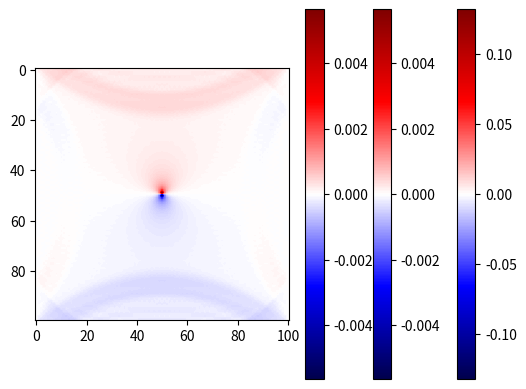

The matplotlib source for this figure:
#ADAPTAR A DESCRIÇÃO ABAIXO

"""
Esse programa visa simular uma linha de transmissão segundo as equações do
telegrafista através do método das diferenças finitas.

O procedimento consiste em guardar gerar duas grades de pontos z,t, uma para
tensão e uma para corrente. As grades estão desalinhadas para melhorar a
qualidade das aproximações numéricas. Em princípio só são conhecidas as
condições iniciais para t=0 e daí são calculados os estados da linha para
os outros instantes de tempo.

Também integrado ao programa está uma animação do resultado.

Ilustração da grade (o=corrente x=tensão)
++++++++++++++++++++++++++++++++++++++++++++++++++++++++++++++++++
+o|  o   o   o   o   o   o   o   o   o   o   o   o   o  |o       +
+ |                                                     |        +
+ |x   x   x   x   x   x   x   x   x   x   x   x   x   x|    \   +
+ |                                                     |    |   +
+o|  o   o   o   o   o   o   o   o   o   o   o   o   o  |o   |dt +
+ |                                                     |    |   +
+ |x   x   x   x   x   x   x   x   x   x   x   x   x   x|    /   +
+ |                                                     |        +
+o|  o   o   o   o   o   o   o   o   o   o   o   o   o  |o       +
+ fonte      \---/                                      carga    +
+              dz                                                +
+                                                                +
++++++++++++++++++++++++++++++++++++++++++++++++++++++++++++++++++
"""

import numpy as np
from scipy.constants import c, mu_0, epsilon_0
import matplotlib.pyplot as plt

l = 1e0                 # Comprimento do espaço em metros
SIGMA = 0               # Condutividade do meio
SIGMA_STAR = 0          # Perda magnética equivalente
EPSILON = epsilon_0     # Permissividade elétrica do meio
MU = mu_0               # Permeabilidade magnética do meio

#precisão do comprimento
dx = 1e-2  # m
dt = dx/(np.sqrt(2)*c)  # s

#lado do quadrado do espaço (Quantidade de pontos simulados)
LEN = int(l/dx) #pontos

#duração da simulação (Número de passos de tempo)
TIME = int(np.sqrt(2)*0.5*(l/c)/dt) #pontos

#verificação de memória < 2GB (para nao dar problema no PC)
memoria = TIME*LEN*LEN*8*3
assert (memoria < 2*(2**30)), "parâmetros consomem muita memoria: " + str(memoria/(2**30)) + "GB"

# Ez no centro da grade
# Pulso retangular
Ez_t = np.zeros(TIME)
Ez_t[0:int(0.1*(l/c)/dt)] = 1
# Onda senoidal
#Ez_t = np.linspace(0, 2*np.pi, num=TIME)
#Ez_t = np.sin(2*Ez_t*(TIME/(0.5*(l/c)/dt)))

# Condições iniciais
Ez0 = np.zeros((LEN+1, LEN+1))
Hx0 = np.zeros((LEN+1, LEN))
Hy0 = np.zeros((LEN, LEN+1))

# Constantes uteis para a simulação
CA = (1-((SIGMA*dt)/(2*EPSILON)))/(1+((SIGMA*dt)/(2*EPSILON)))
CB = (dt/(EPSILON*dx))/(1+((SIGMA*dt)/(2*EPSILON)))
DA = (1-((SIGMA_STAR*dt)/(2*MU)))/(1+((SIGMA_STAR*dt)/(2*MU)))
DB = (dt/(MU*dx))/(1+((SIGMA_STAR*dt)/(2*MU)))

# Arrays para armazenar e processar os dados
Ez = np.empty((TIME, LEN+1, LEN+1))
Ez[0] = Ez0     # Condição inicial
# Condição de contorno
Ez[:, :, +1] = 0
Ez[:, :, -1] = 0
Ez[:, +1, :] = 0
Ez[:, -1, :] = 0

Hx = np.empty((TIME, LEN+1, LEN))
Hx[0] = Hx0     # Condição inicial

Hy = np.empty((TIME, LEN, LEN+1))
Hy[0] = Hy0     # Condição inicial

# Loop principal da simulação
for n in range(1, TIME): # Começa em 1 porque condições iniciais são conhecidas
    Ez[n, 1:-1, 1:-1] = CA*Ez[n-1, 1:-1, 1:-1] + CB*(
        - (Hx[n-1, 1:-1, 1:] - Hx[n-1, 1:-1, :-1])
        + (Hy[n-1, 1:, 1:-1] - Hy[n-1, :-1, 1:-1])
        )

    Ez[n, int(LEN/2), int(LEN/2)] = Ez_t[n]
    Hx[n] = DA*Hx[n-1] - DB*(Ez[n, :, 1:] - Ez[n, :, :-1])
    Hy[n] = DA*Hy[n-1] + DB*(Ez[n, 1:, :] - Ez[n, :-1, :])


COR = 'seismic'

maxval = np.max(abs(Ez[-1]))
plt.imshow(Ez[-1], cmap=COR, vmin=-maxval, vmax=maxval)
plt.colorbar()
plt.show()

maxval = np.max(abs(Hx[-1]))
plt.imshow(Hx[-1], cmap=COR, vmin=-maxval, vmax=maxval)
plt.colorbar()
plt.show()

maxval = np.max(abs(Hy[-1]))
plt.imshow(Hy[-1], cmap=COR, vmin=-maxval, vmax=maxval)
plt.colorbar()
plt.show()
